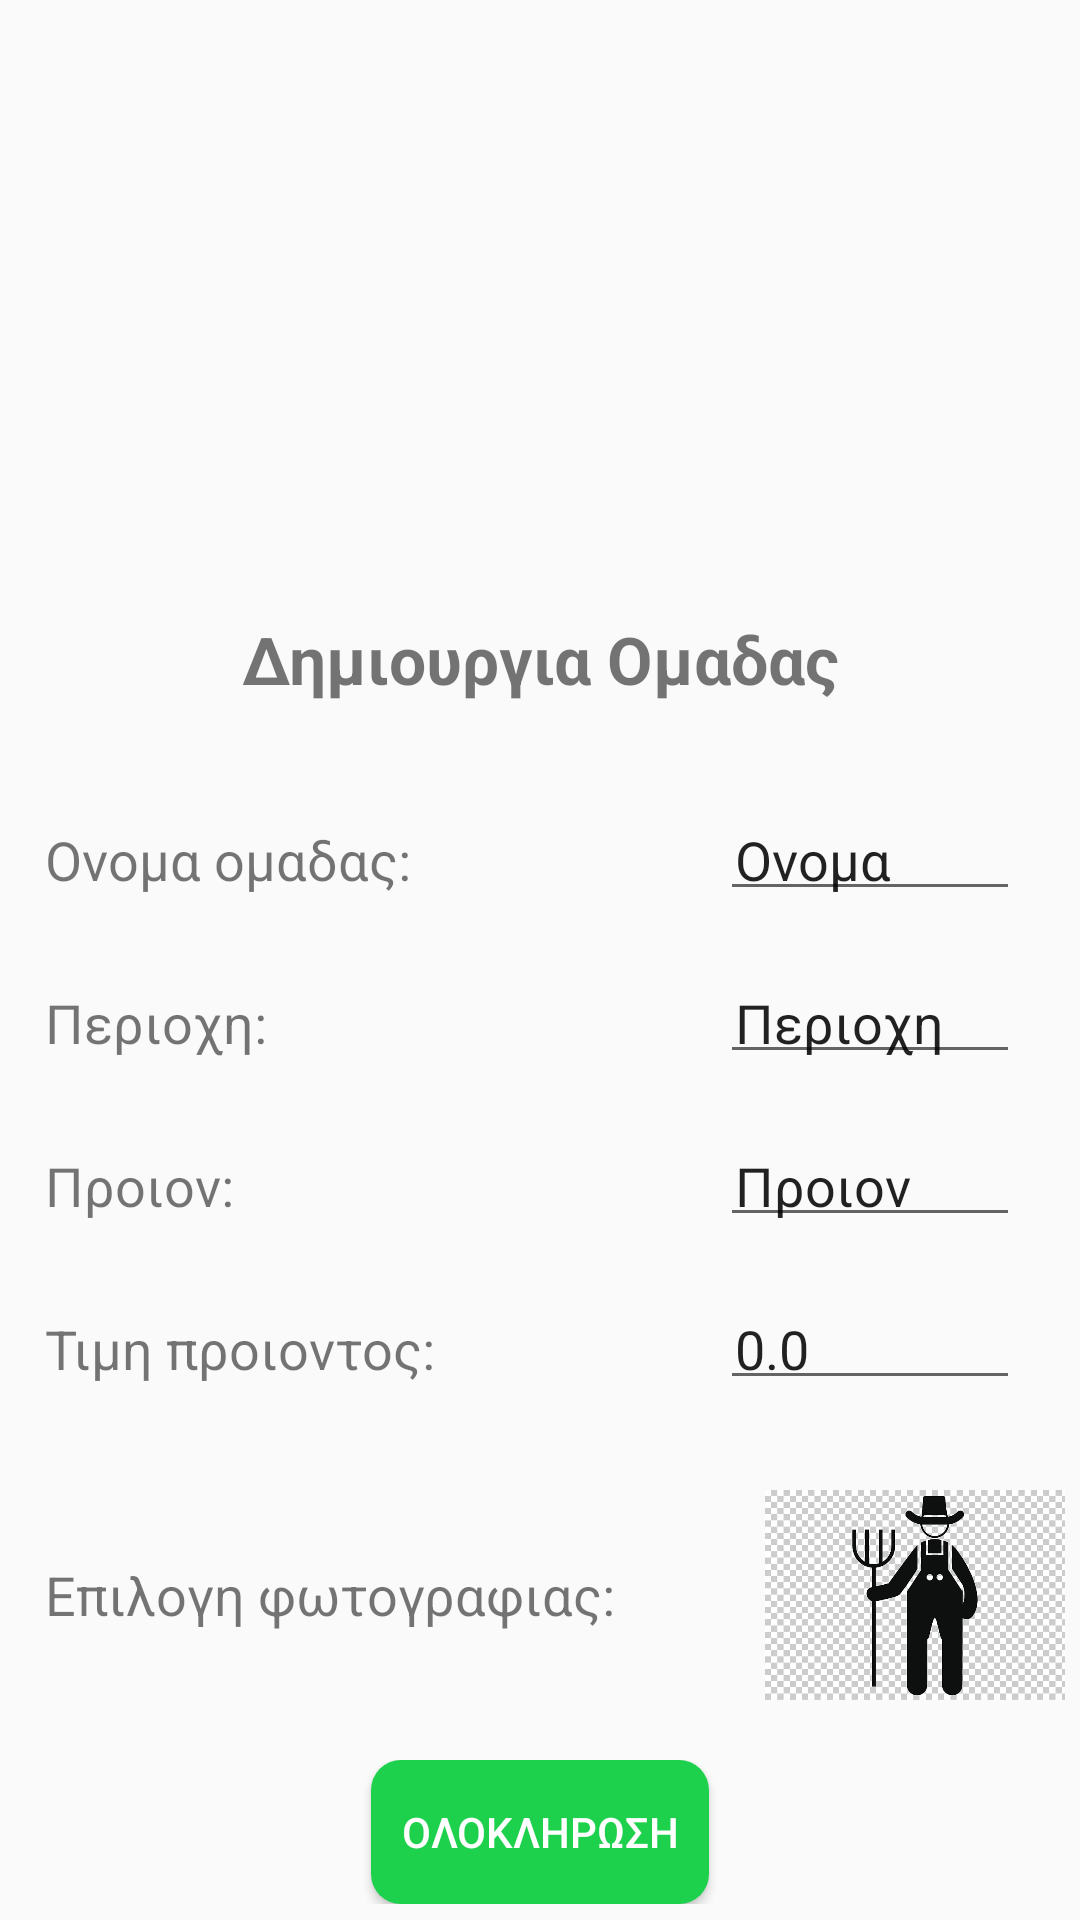

The Android layout XML behind this screen, and the referenced resources:
<!-- AndroidManifest.xml: application theme AppTheme -->
<!-- res/layout/activity_create_team.xml -->
<?xml version="1.0" encoding="utf-8"?>

<RelativeLayout xmlns:android="http://schemas.android.com/apk/res/android"
    xmlns:app="http://schemas.android.com/apk/res-auto"
    xmlns:tools="http://schemas.android.com/tools"
    android:layout_width="match_parent"
    android:layout_height="match_parent"
    tools:context=".CreateTeam">

    <ImageView
        android:layout_width="match_parent"
        android:layout_height="180dp"
        android:id="@+id/ct_header_photo"
        android:src="@drawable/teamim"
        android:scaleType="centerCrop"/>


    <LinearLayout
        android:layout_width="match_parent"
        android:layout_height="wrap_content"
        android:layout_margin="10dp"
        android:padding="15dp"
        android:orientation="vertical"
        android:layout_below="@id/ct_header_photo"
        android:id="@+id/ct_header">

        <TextView
            android:layout_width="wrap_content"
            android:layout_height="wrap_content"
            android:gravity="center_horizontal"
            android:text="Δημιουργια Ομαδας"
            android:layout_gravity="center_horizontal"
            android:textStyle="bold"
            android:textSize="22dp" />

    </LinearLayout>



    <LinearLayout
        android:layout_width="match_parent"
        android:layout_height="wrap_content"
        android:orientation="horizontal"
        android:layout_below="@id/ct_header"
        android:id="@+id/ct_name"
        android:layout_margin="5dp">
        <TextView
            android:layout_width="220dp"
            android:layout_height="wrap_content"
            android:text="Ονομα ομαδας: "
            android:textSize="18dp"
            android:layout_margin="5dp"
            android:padding="5dp"/>

        <EditText
            android:layout_width="100dp"
            android:layout_height="wrap_content"
            android:text="Ονομα"
            android:layout_margin="5dp"
            android:padding="5dp"/>

    </LinearLayout>

    <LinearLayout
        android:layout_width="match_parent"
        android:layout_height="wrap_content"
        android:orientation="horizontal"
        android:layout_below="@id/ct_name"
        android:id="@+id/ct_location"
        android:layout_margin="5dp">
        <TextView
            android:layout_width="220dp"
            android:layout_height="wrap_content"
            android:text="Περιοχη: "
            android:textSize="18dp"
            android:layout_margin="5dp"
            android:padding="5dp"/>

        <EditText
            android:layout_width="100dp"
            android:layout_height="wrap_content"
            android:text="Περιοχη"
            android:layout_margin="5dp"
            android:padding="5dp"/>

    </LinearLayout>

    <LinearLayout
        android:layout_width="match_parent"
        android:layout_height="wrap_content"
        android:orientation="horizontal"
        android:layout_below="@id/ct_location"
        android:id="@+id/ct_product"
        android:layout_margin="5dp">
        <TextView
            android:layout_width="220dp"
            android:layout_height="wrap_content"
            android:text="Προιον: "
            android:textSize="18dp"
            android:layout_margin="5dp"
            android:padding="5dp"/>

        <EditText
            android:layout_width="100dp"
            android:layout_height="wrap_content"
            android:text="Προιον"
            android:layout_margin="5dp"
            android:padding="5dp"/>

    </LinearLayout>

    <LinearLayout
        android:layout_width="match_parent"
        android:layout_height="wrap_content"
        android:orientation="horizontal"
        android:layout_below="@id/ct_price"
        android:id="@+id/ct_photo"
        android:layout_margin="5dp">
        <TextView
            android:layout_width="220dp"
            android:layout_height="wrap_content"
            android:text="Επιλογη φωτογραφιας: "
            android:textSize="18dp"
            android:layout_margin="5dp"
            android:padding="5dp"
            android:layout_gravity="center_vertical"/>

        <ImageView
            android:layout_width="100dp"
            android:layout_height="100dp"
            android:src="@drawable/farmer"
            android:layout_marginLeft="20dp"/>

    </LinearLayout>

    <LinearLayout
        android:layout_width="match_parent"
        android:layout_height="wrap_content"
        android:orientation="horizontal"
        android:layout_below="@id/ct_product"
        android:id="@+id/ct_price"
        android:layout_margin="5dp">
        <TextView
            android:layout_width="220dp"
            android:layout_height="wrap_content"
            android:text="Τιμη προιοντος: "
            android:textSize="18dp"
            android:layout_margin="5dp"
            android:padding="5dp"/>

        <EditText
            android:layout_width="100dp"
            android:layout_height="wrap_content"
            android:text="0.0"
            android:layout_margin="5dp"
            android:padding="5dp"/>

    </LinearLayout>

    <LinearLayout
        android:layout_width="match_parent"
        android:layout_height="wrap_content"
        android:orientation="vertical"
        android:layout_below="@id/ct_photo">

        <Button
            android:layout_width="wrap_content"
            android:layout_height="wrap_content"
            android:background="@drawable/mybutton"
            android:text="Ολοκληρωση"
            android:padding="10dp"
            android:textColor="#ffffff"
            android:layout_gravity="center_horizontal"/>

    </LinearLayout>



</RelativeLayout>
<!-- resources referenced by this layout -->
<resources>
  <!-- drawable farmer: jpg bitmap (drawable, 54541 bytes) -->
  <!-- drawable mybutton (drawable-v24) -->
  <?xml version="1.0" encoding="utf-8"?>
  
  <shape xmlns:android="http://schemas.android.com/apk/res/android"
  android:shape="rectangle" android:padding="10dp"
  android:layout_height="match_parent"
  android:layout_width="match_parent">
  
  <solid android:color="@color/colorPrimary"/>
  <corners android:radius="10dp"/>
  
  </shape>
  <style name="AppTheme" parent="Theme.AppCompat.Light.DarkActionBar">
          <item name="colorPrimary">#1DD14C</item>
          <item name="colorPrimaryDark">@color/colorPrimaryDark</item>
      </style>
  <color name="colorPrimary">#1DD14C</color>
  <color name="colorPrimaryDark">#028A0F</color>
</resources>
